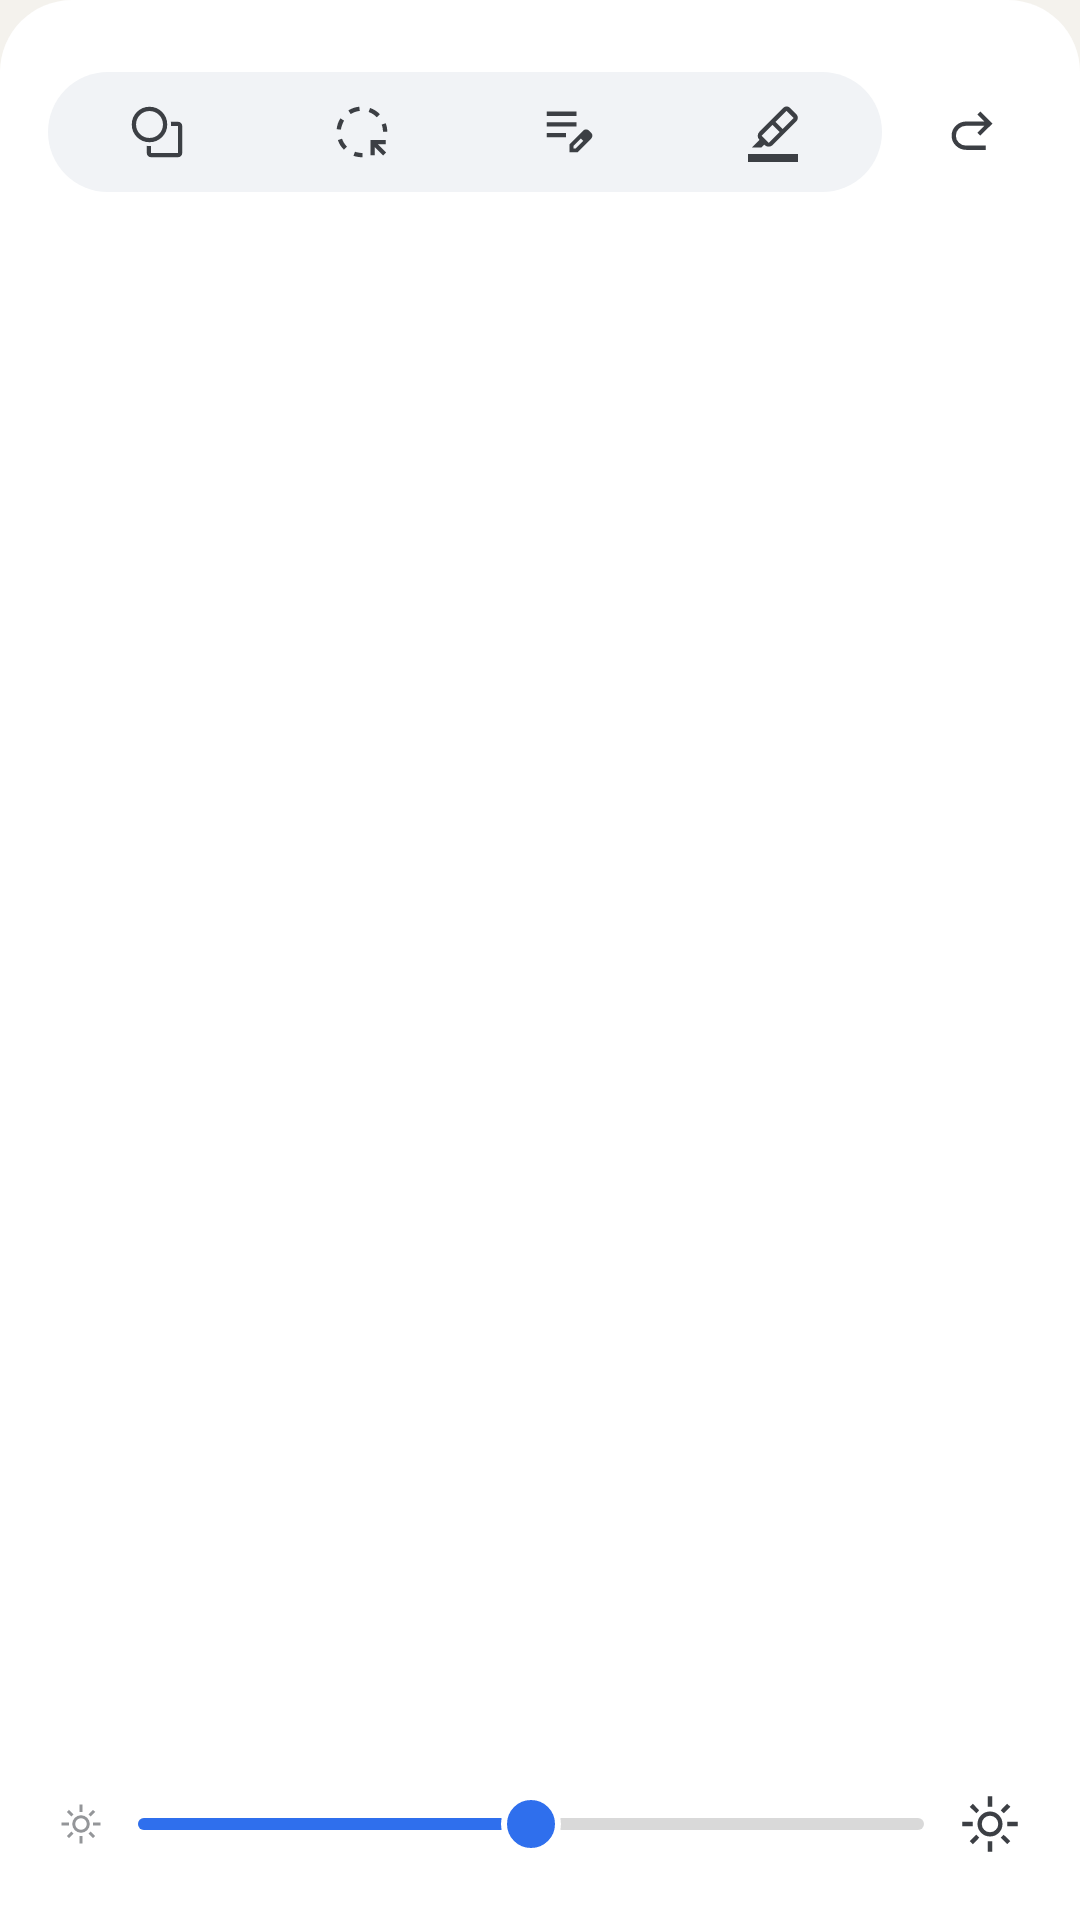

The Android layout XML behind this screen, and the referenced resources:
<!-- AndroidManifest.xml: application theme AppTheme -->
<!-- res/layout/popup_menu.xml -->
<?xml version="1.0" encoding="utf-8"?>
<LinearLayout xmlns:android="http://schemas.android.com/apk/res/android"
    android:id="@+id/menuRoot"
    android:layout_width="match_parent"
    android:layout_height="wrap_content"
    android:background="@drawable/sheet_bg_top"
    android:orientation="vertical"
    android:paddingStart="16dp"
    android:paddingEnd="16dp"
    android:paddingBottom="12dp">

    <FrameLayout
        android:id="@+id/menuHandle"
        android:layout_width="match_parent"
        android:layout_height="24dp">

        <View
            android:layout_width="40dp"
            android:layout_height="4dp"
            android:layout_gravity="center"
            android:background="@drawable/sheet_handle" />

    </FrameLayout>

    <LinearLayout
        android:layout_width="match_parent"
        android:layout_height="40dp"
        android:gravity="center_vertical"
        android:orientation="horizontal">

        <LinearLayout
            android:id="@+id/menuToolRow"
            android:layout_width="0dp"
            android:layout_height="40dp"
            android:layout_weight="1"
            android:background="@drawable/sheet_pill_bg"
            android:gravity="center_vertical"
            android:orientation="horizontal"
            android:padding="2dp">

            <ImageButton
                android:id="@+id/menuShape"
                style="@style/SheetTool"
                android:layout_width="0dp"
                android:layout_height="36dp"
                android:layout_weight="1"
                android:contentDescription="@string/cd_shape"
                android:src="@drawable/ic_shape" />

            <ImageButton
                android:id="@+id/menuLasso"
                style="@style/SheetTool"
                android:layout_width="0dp"
                android:layout_height="36dp"
                android:layout_weight="1"
                android:contentDescription="@string/cd_lasso"
                android:src="@drawable/ic_lasso" />

            <ImageButton
                android:id="@+id/menuNote"
                style="@style/SheetTool"
                android:layout_width="0dp"
                android:layout_height="36dp"
                android:layout_weight="1"
                android:contentDescription="@string/cd_note"
                android:src="@drawable/ic_note" />

            <ImageButton
                android:id="@+id/menuHighlight"
                style="@style/SheetTool"
                android:layout_width="0dp"
                android:layout_height="36dp"
                android:layout_weight="1"
                android:contentDescription="@string/cd_highlighter"
                android:src="@drawable/ic_highlighter" />

        </LinearLayout>

        <ImageButton
            android:id="@+id/menuRedo"
            android:layout_width="40dp"
            android:layout_height="40dp"
            android:layout_marginStart="10dp"
            android:background="@drawable/sheet_round"
            android:contentDescription="@string/cd_redo"
            android:padding="10dp"
            android:scaleType="centerInside"
            android:src="@drawable/ic_redo"
            android:tint="@color/icon" />

    </LinearLayout>

    
    <LinearLayout
        android:id="@+id/menuInkWrap"
        android:layout_width="match_parent"
        android:layout_height="wrap_content"
        android:layout_marginTop="8dp"
        android:contentDescription="@string/cd_menu_ink"
        android:orientation="vertical"
        android:visibility="gone">

        <HorizontalScrollView
            android:id="@+id/menuInkScroll"
            android:layout_width="match_parent"
            android:layout_height="36dp"
            android:scrollbars="none">

            <LinearLayout
                android:id="@+id/menuInkRow"
                android:layout_width="wrap_content"
                android:layout_height="36dp"
                android:gravity="center_vertical"
                android:orientation="horizontal" />

        </HorizontalScrollView>

        <LinearLayout
            android:id="@+id/menuInkRow2"
            android:layout_width="match_parent"
            android:layout_height="36dp"
            android:gravity="center_vertical"
            android:paddingStart="4dp"
            android:orientation="horizontal" />

    </LinearLayout>

    
    <LinearLayout
        android:id="@+id/menuTabs"
        android:layout_width="match_parent"
        android:layout_height="36dp"
        android:layout_marginTop="8dp"
        android:orientation="horizontal" />

    <ScrollView
        android:layout_width="match_parent"
        android:layout_height="0dp"
        android:layout_weight="1"
        android:scrollbars="none">

        <LinearLayout
            android:id="@+id/menuSections"
            android:layout_width="match_parent"
            android:layout_height="wrap_content"
            android:minHeight="136dp"
            android:orientation="vertical"
            android:paddingTop="12dp" />

    </ScrollView>

    <LinearLayout
        android:id="@+id/menuBrightRow"
        android:layout_width="match_parent"
        android:layout_height="40dp"
        android:layout_marginTop="4dp"
        android:gravity="center_vertical"
        android:orientation="horizontal"
        android:paddingStart="4dp"
        android:paddingEnd="4dp">

        <ImageView
            android:layout_width="14dp"
            android:layout_height="14dp"
            android:alpha="0.55"
            android:importantForAccessibility="no"
            android:src="@drawable/ic_sun"
            android:tint="@color/icon" />

        <SeekBar
            android:id="@+id/brightnessBar"
            android:layout_width="0dp"
            android:layout_height="wrap_content"
            android:layout_weight="1"
            android:contentDescription="@string/cd_brightness"
            android:max="100"
            android:maxHeight="4dp"
            android:minHeight="4dp"
            android:paddingStart="12dp"
            android:paddingEnd="12dp"
            android:progress="50"
            android:progressDrawable="@drawable/seek_track"
            android:splitTrack="false"
            android:thumb="@drawable/seek_thumb"
            android:thumbOffset="0dp" />

        <ImageView
            android:layout_width="20dp"
            android:layout_height="20dp"
            android:importantForAccessibility="no"
            android:src="@drawable/ic_sun"
            android:tint="@color/icon" />

    </LinearLayout>

</LinearLayout>
<!-- resources referenced by this layout -->
<resources>
  <color name="icon">#FF3C3F44</color>
  <!-- drawable ic_redo (drawable) -->
  <?xml version="1.0" encoding="utf-8"?>
  <vector xmlns:android="http://schemas.android.com/apk/res/android"
      android:width="24dp"
      android:height="24dp"
      android:viewportWidth="24"
      android:viewportHeight="24">
      <path android:fillColor="#FF000000"
          android:pathData="M 9.704,19.149 q -2.405,0 -4.129,-1.642 -1.725,-1.642 -1.725,-4.03 0,-2.389 1.725,-4.034 1.725,-1.645 4.129,-1.645 h 7.207 L 14.15,5.038 l 1.194,-1.194 L 20.155,8.65 15.344,13.45 l -1.194,-1.194 2.76,-2.754 H 9.679 q -1.696,0 -2.911,1.145 t -1.215,2.828 q 0,1.683 1.215,2.828 1.215,1.145 2.911,1.145 h 7.792 v 1.703 H 9.704 Z" />
  </vector>
  <!-- drawable seek_thumb (drawable) -->
  <?xml version="1.0" encoding="utf-8"?>
  <shape xmlns:android="http://schemas.android.com/apk/res/android"
      android:shape="oval">
      <solid android:color="@color/accent" />
      <stroke android:width="2dp" android:color="#FFFFFFFF" />
      <size android:width="20dp" android:height="20dp" />
  </shape>
  <!-- drawable sheet_bg_top (drawable) -->
  <?xml version="1.0" encoding="utf-8"?>
  <shape xmlns:android="http://schemas.android.com/apk/res/android"
      android:shape="rectangle">
      <corners android:topLeftRadius="24dp" android:topRightRadius="24dp" />
      <solid android:color="@color/surface" />
  </shape>
  <!-- drawable sheet_pill_bg (drawable) -->
  <?xml version="1.0" encoding="utf-8"?>
  <shape xmlns:android="http://schemas.android.com/apk/res/android"
      android:shape="rectangle">
      <corners android:radius="20dp" />
      <solid android:color="@color/surface_variant" />
  </shape>
  <string name="cd_brightness">亮度</string>
  <string name="cd_highlighter">荧光笔</string>
  <string name="cd_lasso">套索</string>
  <string name="cd_menu_ink">笔色粗细与笔刷预设</string>
  <string name="cd_note">文字批注（点页面打字，点已有的框改字，拖动移位）</string>
  <string name="cd_redo">重做</string>
  <string name="cd_shape">图形</string>
  <style name="SheetTool">
          <item name="android:background">@drawable/sheet_tool_bg</item>
          <item name="android:scaleType">centerInside</item>
          <item name="android:padding">8dp</item>
          <item name="android:tint">@color/sheet_tool_tint</item>
          <item name="android:elevation">1dp</item>
      </style>
  <style name="AppTheme" parent="Theme.AppCompat.Light.NoActionBar">
          <item name="android:windowNoTitle">true</item>
          <item name="android:windowFullscreen">true</item>
          <item name="android:windowActionBar">false</item>
          <item name="android:windowBackground">@color/paper</item>
          <item name="android:statusBarColor">@android:color/transparent</item>
          <item name="android:navigationBarColor">@android:color/transparent</item>
          <item name="android:windowLightStatusBar">true</item>
          <item name="colorAccent">@color/accent</item>
      </style>
  <color name="accent">#FF2F6FED</color>
  <color name="surface">#FFFFFFFF</color>
  <color name="surface_variant">#FFF1F3F6</color>
  <!-- drawable sheet_tool_bg (drawable) -->
  <?xml version="1.0" encoding="utf-8"?>
  <selector xmlns:android="http://schemas.android.com/apk/res/android">
      <item android:state_selected="true">
          <shape android:shape="rectangle">
              <corners android:radius="18dp" />
              <solid android:color="@color/tab_sel" />
          </shape>
      </item>
      <item>
          <shape android:shape="rectangle">
              <corners android:radius="18dp" />
              <solid android:color="@android:color/transparent" />
          </shape>
      </item>
  </selector>
  <color name="paper">#FFF4F2ED</color>
  <color name="tab_sel">#FFFFFFFF</color>
</resources>
